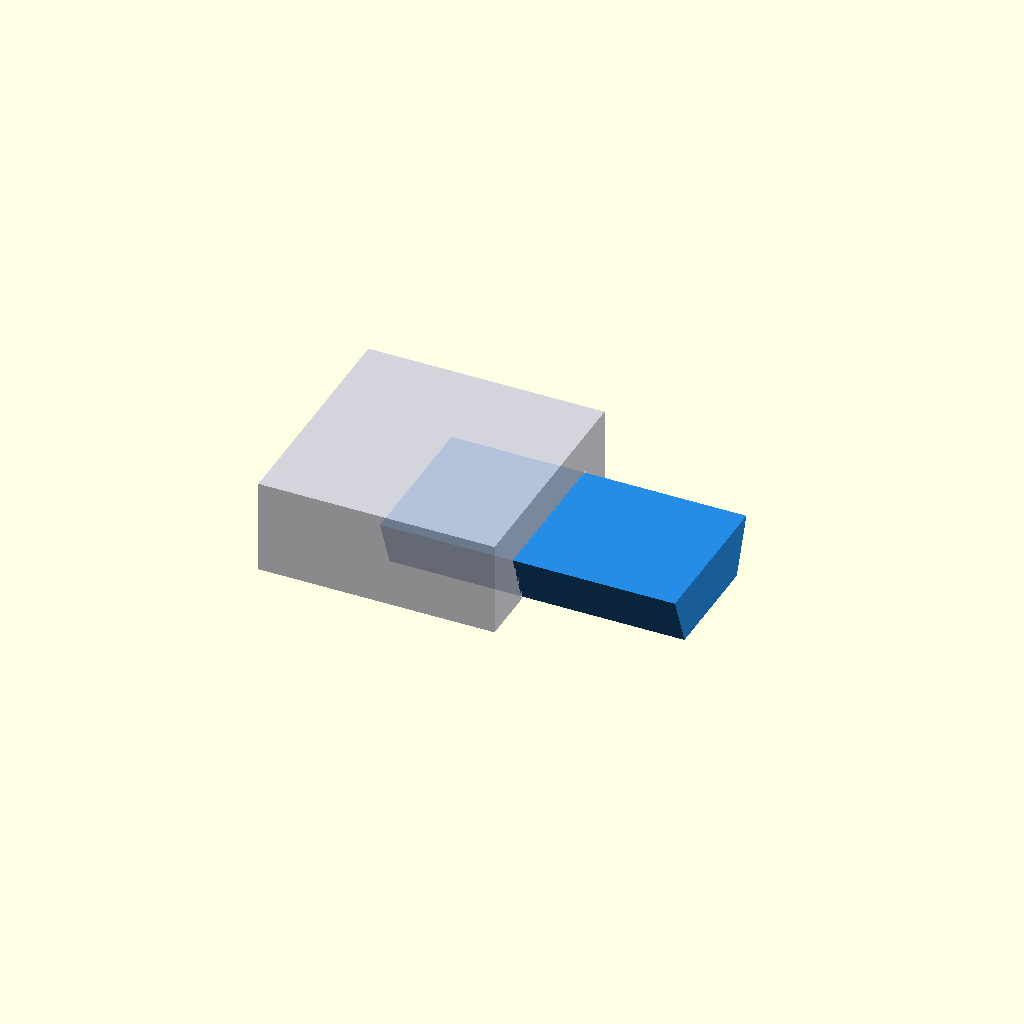
Cell 1: rendered with the file's own defaults.
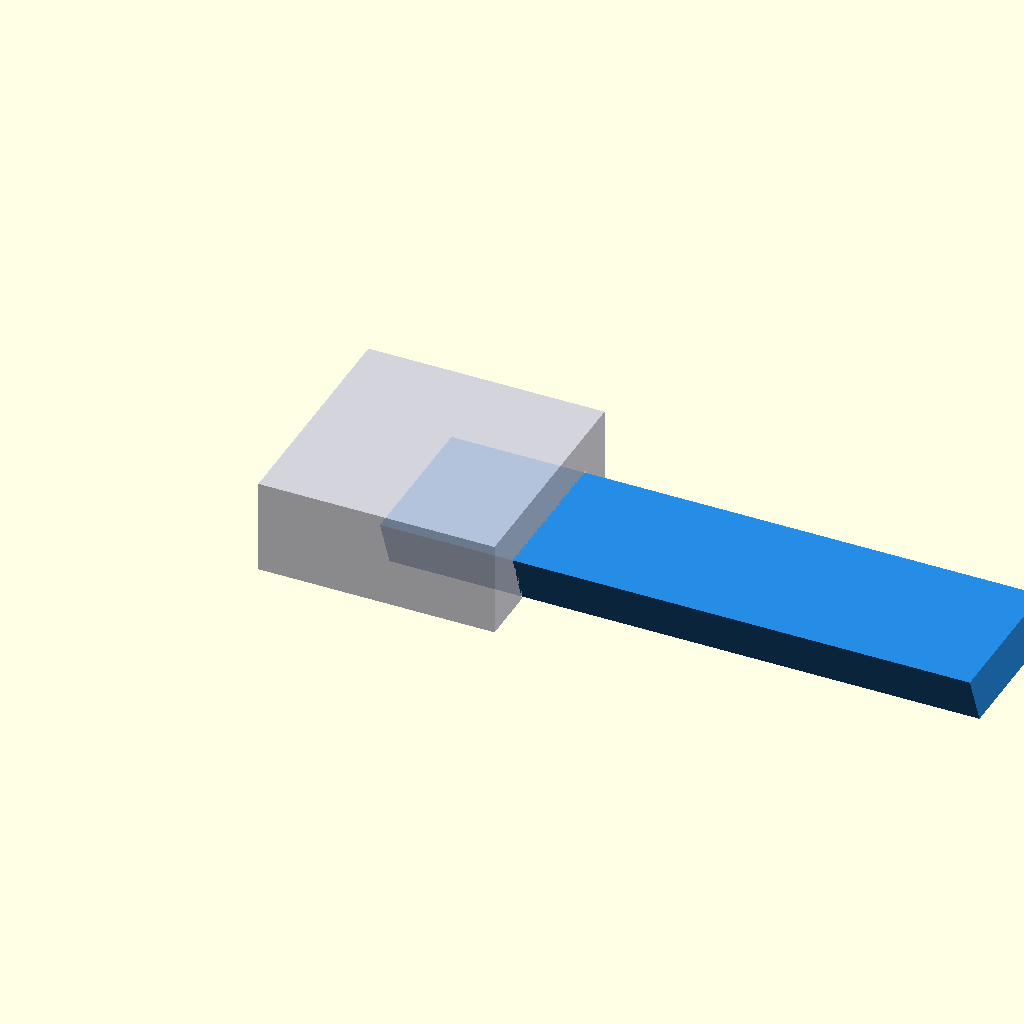
Cell 2: test_len = 50 (everything else at default).
One fixed orthographic camera (rotation 55°, 0°, 25°; colour scheme Cornfield) for every cell.
OpenSCAD source file scratch_frames_99/frame_010.scad:

    include <00_Parametros.scad>;
    c = 0.22;
    test_len = 25.0;

    // Macho móvel
    color([0.15, 0.55, 0.90])
    translate([8.66, 0, 0])
      dovetail_male_x(length=test_len);

    // Bloco fêmea fixo com recorte
    color([0.80, 0.80, 0.85, 0.85])
    translate([0, 0, 0])
    difference() {
      translate([-EPS, -(dovetail_width_top/2 + 3.5), 0])
        cube([20 + EPS*2, dovetail_width_top + 7, dovetail_height + 3.5]);
      dovetail_female_x(length=20, clearance=c);
    }
    
Customizer parameters (derived from the source; name, type, default, range or options):
c: number, default 0.22
test_len: number, default 25
